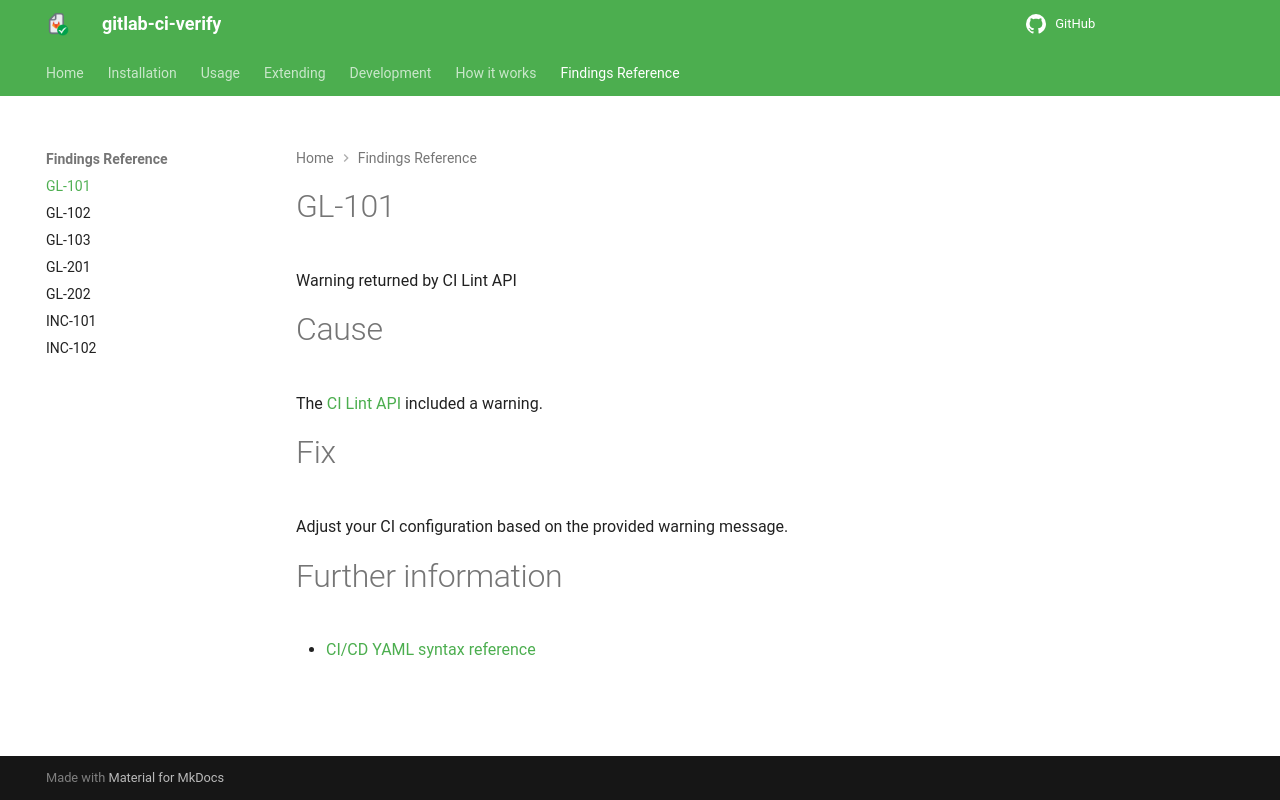

repository: timo-reymann/gitlab-ci-verify · page: findings/GL-101.html · generator: mkdocs

# GL-101

Warning returned by CI Lint API

# Cause

The [CI Lint API](https://docs.gitlab.com/api/lint/) included a warning.

# Fix

Adjust your CI configuration based on the provided warning message.

# Further information

- [CI/CD YAML syntax reference](https://docs.gitlab.com/ci/yaml/)
